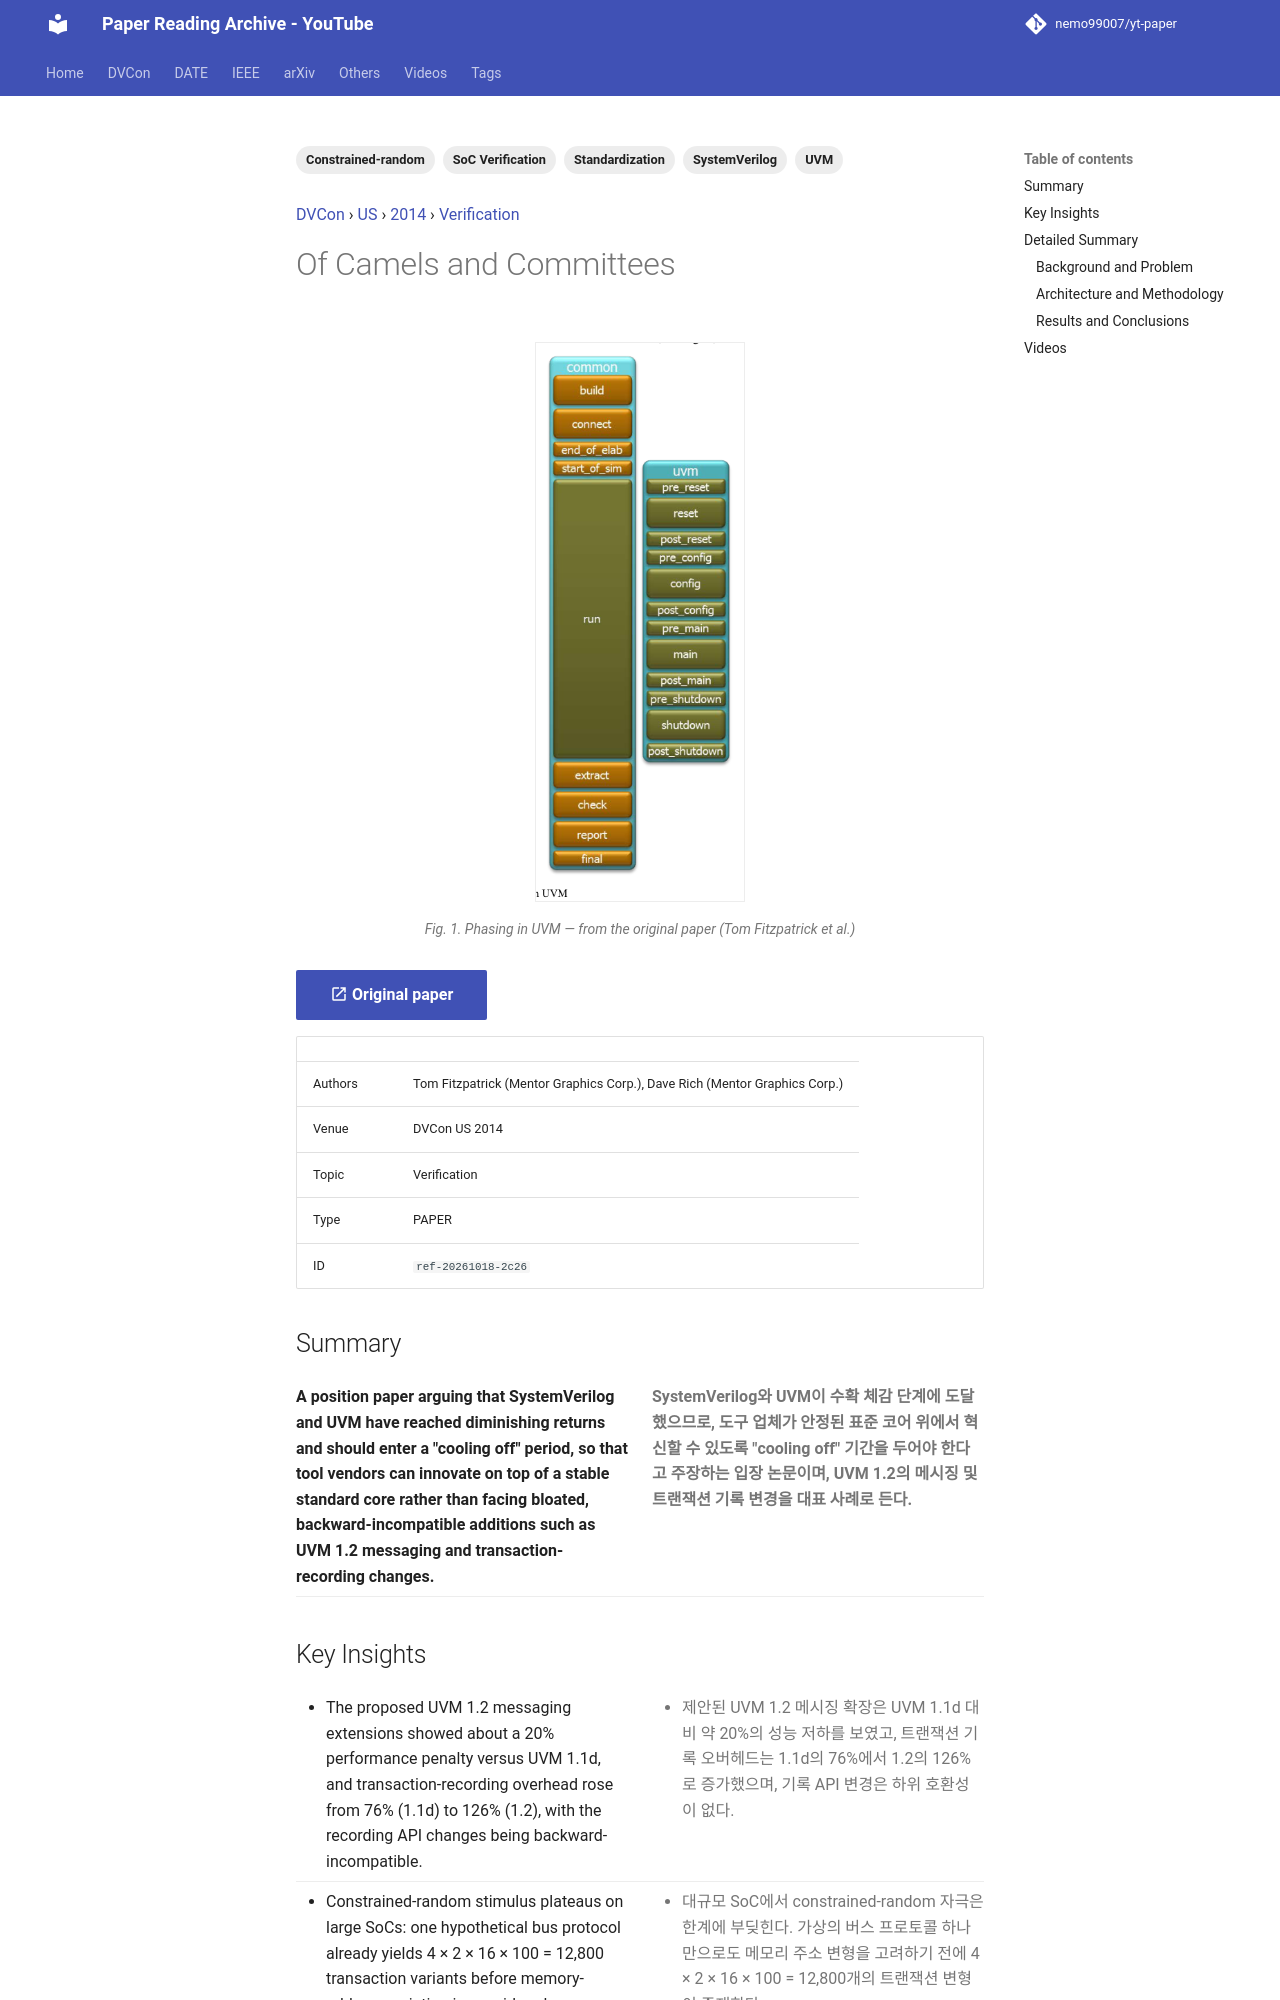

repository: nemo99007/yt-paper · page: papers/ref-20261018-2c26-of-camels-and-committees/index.html · generator: mkdocs

---
id: ref-20261018-2c26
title: Of Camels and Committees
date: '2025-10-11'
venue: DVCon
region: US
year: 2014
category: Verification
tags:
- UVM
- SystemVerilog
- Standardization
- Constrained-random
- SoC Verification
source_type: PAPER
source_url: https://dvcon-proceedings.org/wp-content/uploads/of-camels-and-committees.pdf
authors: Tom Fitzpatrick (Mentor Graphics Corp.), Dave Rich (Mentor Graphics Corp.)
youtube_videos:
- video_id: __Vvwmx-J0M
  url: https://www.youtube.com/watch?v=__Vvwmx-J0M
  title: '[DVCON2014]Of Camels and Committees'
  timestamp: null
---


<!-- generated by yt-paper; edits will be overwritten -->
[DVCon](../dvcon/index.md) › [US](../dvcon/us.md) › [2014](../dvcon/by-year.md#2014) › [Verification](../dvcon/by-topic.md#verification)

# Of Camels and Committees

<figure class="rep-fig" markdown>
![Fig. 1. Phasing in UVM](../assets/figures/ref-20261018-2c26.png?v=1792378052){ loading=lazy }
<figcaption>Fig. 1. Phasing in UVM — from the original paper (Tom Fitzpatrick et al.)</figcaption>
</figure>

[:material-open-in-new: Original paper](https://dvcon-proceedings.org/wp-content/uploads/of-camels-and-committees.pdf){ .md-button .md-button--primary target=_blank }

| | |
|---|---|
| Authors | Tom Fitzpatrick (Mentor Graphics Corp.), Dave Rich (Mentor Graphics Corp.) |
| Venue | DVCon US 2014 |
| Topic | Verification |
| Type | PAPER |
| ID | `ref-20261018-2c26` |

## Summary

<div class="bi" markdown>
<div class="bi-en" markdown>

**A position paper arguing that SystemVerilog and UVM have reached diminishing returns and should enter a "cooling off" period, so that tool vendors can innovate on top of a stable standard core rather than facing bloated, backward-incompatible additions such as UVM 1.2 messaging and transaction-recording changes.**

</div>
<div class="bi-ko" markdown>

**SystemVerilog와 UVM이 수확 체감 단계에 도달했으므로, 도구 업체가 안정된 표준 코어 위에서 혁신할 수 있도록 "cooling off" 기간을 두어야 한다고 주장하는 입장 논문이며, UVM 1.2의 메시징 및 트랜잭션 기록 변경을 대표 사례로 든다.**

</div>
</div>
